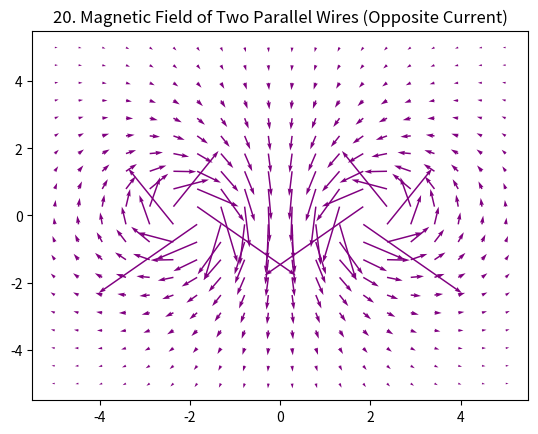

The script that saved this image:
%matplotlib inline
import numpy as np
import matplotlib.pyplot as plt

def main():
    x, y = np.meshgrid(np.linspace(-5, 5, 20), np.linspace(-5, 5, 20))
    d = 2.0
    r1_2 = (x-d)**2 + y**2
    r2_2 = (x+d)**2 + y**2
    r1_2[r1_2 == 0] = 1e-10
    r2_2[r2_2 == 0] = 1e-10
    Bx = -y/r1_2 + y/r2_2
    By = (x-d)/r1_2 - (x+d)/r2_2
    plt.quiver(x, y, Bx, By, color='purple')
    plt.title("20. Magnetic Field of Two Parallel Wires (Opposite Current)")
    plt.show()

if __name__ == "__main__":
    main()
